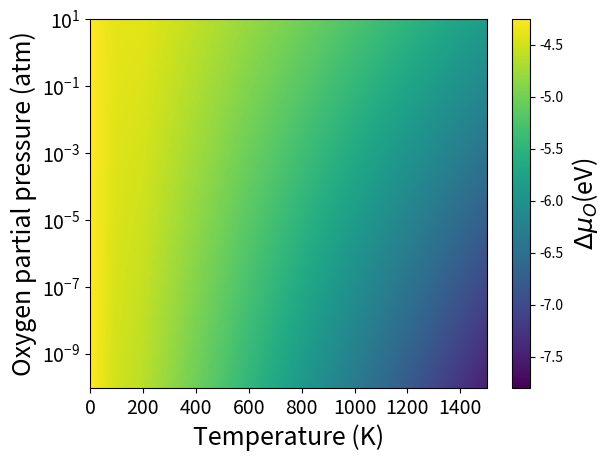

Write Python code to recreate this figure.

# coding: utf-8

# In[1]:

#/usr/bin/env python

##This is a script to calculate the oxygen chemical potential
import numpy as np
import os, math
import matplotlib.pyplot as plt
from matplotlib.pyplot import cm
from matplotlib import style
plt.switch_backend('agg')

# In[2]:

###Define the possible parameter
delta_u=[0,-0.15,-0.171,-0.274,-0.383,-0.495,-0.617,-0.73,-0.851,-0.975,-1.10,-1.227,-1.355,-1.486,-1.618,-1.751]
         #changes in oxygen chemical potential with respect to 0K value from experimental table, from 0 K to 1500 K
u_0=-4.25            #oxygen-rich chemical potential
u_T_p=[]           #oxygen chemical potential as a function of T and p
p=[]                 #oxygen partial pressure, from 0 to 1
kb=8.617332478e-5    #Boltzmann constant
T=np.linspace(0, 1500, 16)


# In[3]:

###Define a function to interpolate the delta_u value as a function of temperature
import sys
from scipy.interpolate import interp1d
f = interp1d(T, delta_u, kind='slinear')
ex_T=np.linspace(0, 1500, 200)
ex_u=[]
for t in ex_T:
    ex_u.append(f(t))
plt.plot(ex_T, ex_u,'o')
#plt.show()


# In[47]:

###Chemical potential
Z=[]
P=np.logspace(-10,1,200)
Temp=np.linspace(0,1500,200)
X, Y = np.meshgrid(Temp, P)   #Build two matrixs, X and Y
for p in P:
    for t in Temp:
        a=0.5*kb*t*np.log(p)
        u_T_p=u_0+f(t)+a
        Z.append(u_T_p)

Z = np.array(Z)  #transform U list into array
Z.shape = X.shape  #rebuild the Z matrix based on the shape of X matrix


# In[48]:

im = plt.pcolor(X,Y,Z,vmin=-7.8, vmax=-4.25)
axes=plt.subplot(111)
plt.yscale('log')
#plt.colorbar(im)#, orientation='horizontal')
plt.xlim([0, 1500])
#ax.xaxis.set_label_position('below')  #set the label position
#ax.yaxis.set_label_position('left')

#ax.set_xlabel(r'$\Delta\mu_{O}(eV)$',fontsize=15)
plt.xlabel('Temperature (K)',fontsize=18)
plt.ylabel('Oxygen partial pressure (atm)',fontsize=18)
#plt.text(10, 1000, r'$\Delta\mu (eV)$',fontsize=18)
cbar=plt.colorbar(im)
cbar.set_label(r'$\Delta\mu_O$(eV)',fontsize=18),#rotation=270)
plt.xticks(fontsize=14)
plt.yticks(fontsize=14)
plt.show()
plt.savefig('text.png',dpi=600)
# In[ ]:



